Dataset: Train (GitHub, AmbiTyga/Bio-VI-BERT). Classes: Ascaris lumbricoides, Cryptosporidium sp, Cyclospora cayetanensis, Dibothriocephalus latus, Echinococcus granulosus, Entamoeba histolytica, Enterobius vermicularis, Giardia duodenalis, Hymenolepis spp, Plasmodium falciparum, Plasmodium knowlesi, Plasmodium malariae, Plasmodium ovale, Plasmodium vivax, Sarcocystis sp, Trichuris trichuria.

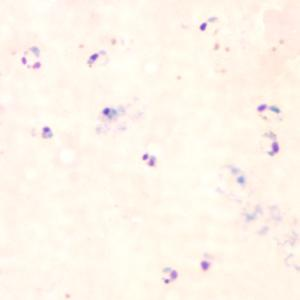
Label: Plasmodium falciparum

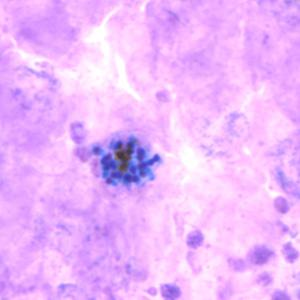
Label: Plasmodium vivax

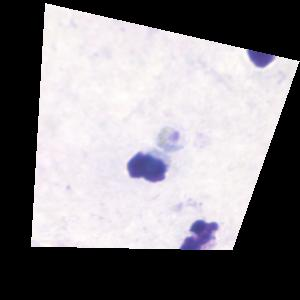
Label: Plasmodium malariae

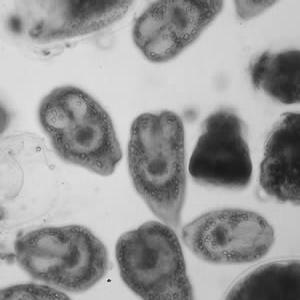
Label: Echinococcus granulosus

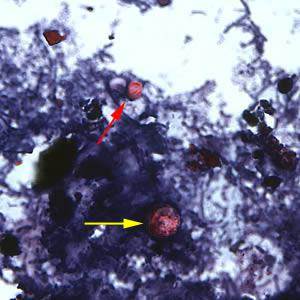
Label: Cyclospora cayetanensis

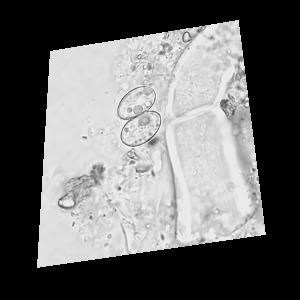
Label: Sarcocystis sp
